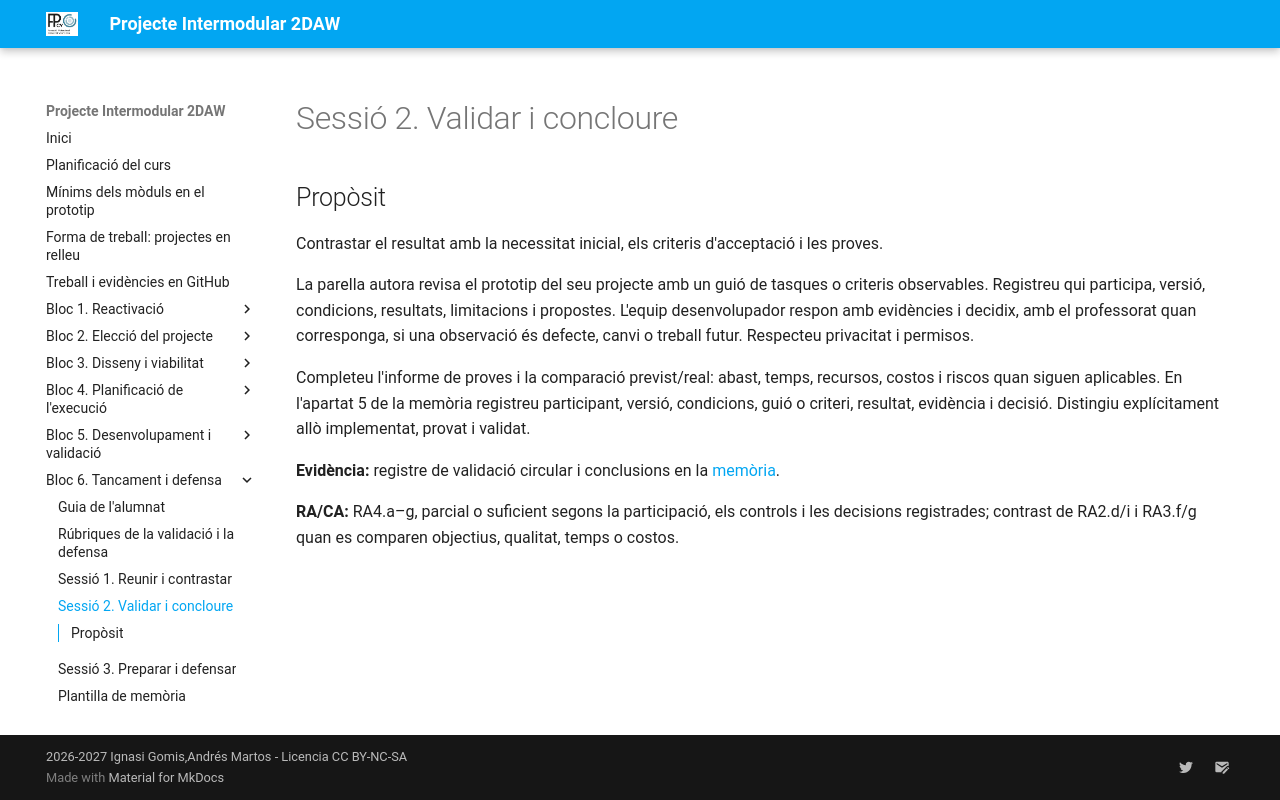

repository: cipfpbatoi/pi2627 · page: bloc6-sessio2.html · generator: mkdocs

# Sessió 2. Validar i concloure

## Propòsit

Contrastar el resultat amb la necessitat inicial, els criteris d'acceptació i les proves.

La parella autora revisa el prototip del seu projecte amb un guió de tasques o criteris observables. Registreu qui participa, versió, condicions, resultats, limitacions i propostes. L'equip desenvolupador respon amb evidències i decidix, amb el professorat quan corresponga, si una observació és defecte, canvi o treball futur. Respecteu privacitat i permisos.

Completeu l'informe de proves i la comparació previst/real: abast, temps, recursos, costos i riscos quan siguen aplicables. En l'apartat 5 de la memòria registreu participant, versió, condicions, guió o criteri, resultat, evidència i decisió. Distingiu explícitament allò implementat, provat i validat.

**Evidència:** registre de validació circular i conclusions en la [memòria](bloc6-memoria.md).

**RA/CA:** RA4.a–g, parcial o suficient segons la participació, els controls i les decisions registrades; contrast de RA2.d/i i RA3.f/g quan es comparen objectius, qualitat, temps o costos.
